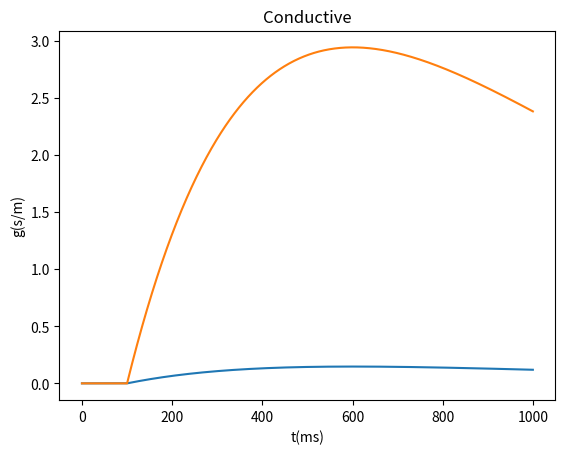

Reproduce this figure in Python.
# -*- coding: utf-8 -*-
"""
Created on Fri Sep 30 15:47:51 2022

[redacted]
"""
import numpy as np
 
class Synapsis():
    def __init__(self, type, iter, step):
        self.type = type
        if type == 1:
            self.Esyn = 0 # 抑制性的为-50 兴奋性的为0
        else:
            self.Esyn = -80
 
        self.step = step # 步长0.01 ms
        self.iter = iter
        self.t = np.zeros(iter)
        self.g = np.zeros(iter)
        self.g_mid = np.zeros(iter)
        self.g[0] = 0
        self.I = np.zeros(iter)
        self.I[0] = 0

    def heav(self, x):
        return 1 if x>0 else 0

    def oula(self, i, v, ts):
        # for j in range(len(ts)):
        #     for k in range(0, i):
        #         # self.g[i] = self.g[i] + 1 * self.heav(i-ts[j]) * np.exp(-(i - ts[j]) / 5)
        #         self.g_mid[i] = self.g_mid[i] + 0.4 * self.heav(k-ts[j]) * np.exp(-(k - ts[j]) / 5)
        #         # self.g_mid[i] = 40 * np.exp(-(i - ts[j]) / 5)
        #         if self.g_mid[i] < 0:
        #             self.g_mid[i] = 0
        #     self.g[i] = self.g[i] + self.g_mid[i]

        for j in range(len(ts)):
            # self.g[i] = self.g[i] + 1 * self.heav(i-ts[j]) * np.exp(-(i - ts[j]) / 5)
            self.g_mid[i] = self.g_mid[i] + 0.4 * self.heav(i-ts[j]) * ((i - ts[j]) / 500) * np.exp(-(i - ts[j]) / 500)
            # self.g_mid[i] = 40 * np.exp(-(i - ts[j]) / 5)
            if self.g_mid[i] < 0:
                self.g_mid[i] = 0
        self.g = self.g_mid

        # self.g[i] = self.g[i-1] + self.g[i]
        # print(i, self.g[i - 1], self.g[i])
        # for j in range(len(self.g_mid)):
        #     self.g[i] += self.g_mid[j]
        # self.g = self.g_mid
        self.I[i] = - self.g[i] * (v - self.Esyn)
        return self.I, self.g, self.t

if __name__ == '__main__':
    import matplotlib.pyplot as plt

    iters = 1000
    syn = Synapsis(1, iters, 0.01)
    for i in range(1, iters):
        syn.oula(i, -20, [100])

    t = [i for i in range(iters)]
    plt.plot(t,syn.g)
    plt.title('Conductive')
    plt.xlabel('t(ms)')
    plt.ylabel('g(s/m)')
    plt.show()

    plt.plot(t,syn.I)
    plt.title('Conductive')
    plt.xlabel('t(ms)')
    plt.ylabel('g(s/m)')
    plt.show()